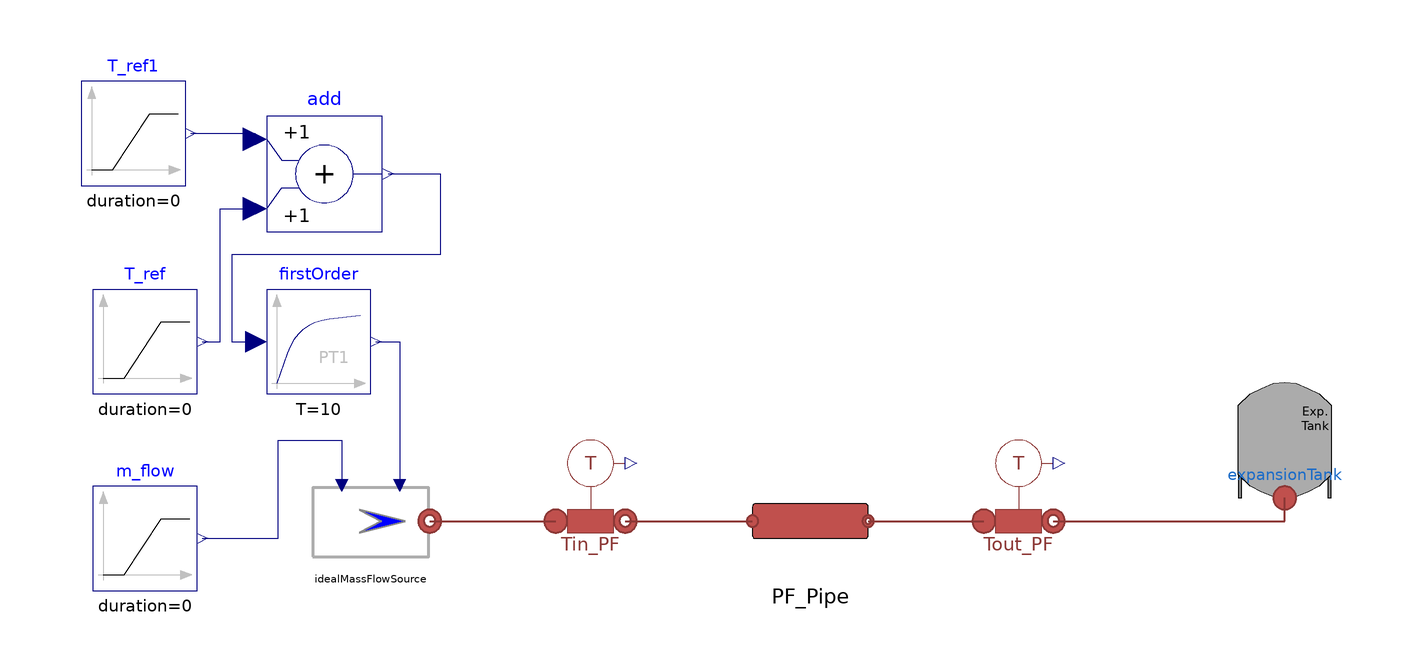

The component connection diagram of the Modelica model below, drawn from its own Placement and Line annotations.

model PF_PipeTest
    "Test of the Plug Flow Pipe used to reproduce the test in the paper from Sartor and Dewallef"
    extends Modelica.Icons.Example;
    MultiEnergySystem.DistrictHeatingNetwork.Sources.IdealMassFlowSource idealMassFlowSource(
      allowFlowReversal=true,
      use_in_m_flow=true,
      use_in_T=true,
      mflownom=1.67,
      Tnom(displayUnit="K") = 38 + 273.15)                                                   annotation (
        Placement(visible=true, transformation(
          origin={-66,54},
          extent={{-10,-10},{10,10}},
          rotation=0)));
    MultiEnergySystem.DistrictHeatingNetwork.Components.ExpansionTank expansionTank(
        allowFlowReversal=true, T=287.15)                                           annotation (Placement(
          visible=true, transformation(
          origin={92,68},
          extent={{-10,-10},{10,10}},
          rotation=0)));
    MultiEnergySystem.DistrictHeatingNetwork.Components.Pipes.pipePF PF_Pipe(
      allowFlowReversal=true,
      m_flow_nominal=1.67,
      m_flow_start=0.58,
      pin_start=100000,
      D=0.0508,
      L=39,
      H=0,
      tIns=0.013,
      lambdaIns=0.04,
      t=0.004,
      rhom(displayUnit="kg/m3") = 8000,
      T_start(displayUnit="degC") = 300.65,
      T_start_m(displayUnit="degC") = 300.65,
      cpm=500) annotation (Placement(visible=true, transformation(
          origin={10,54},
          extent={{-10,-10},{10,10}},
          rotation=0)));
    MultiEnergySystem.DistrictHeatingNetwork.Sensors.IdealTemperatureSensor Tout_PF
      annotation (Placement(visible=true, transformation(
          origin={46,58},
          extent={{-10,-10},{10,10}},
          rotation=0)));
    Modelica.Blocks.Sources.Ramp m_flow(
      duration=0,
      height=0,
      offset=1.2,
      startTime=10) annotation (Placement(visible=true, transformation(
          origin={-105,51},
          extent={{-9,-9},{9,9}},
          rotation=0)));
    MultiEnergySystem.DistrictHeatingNetwork.Sensors.IdealTemperatureSensor Tin_PF
      annotation (Placement(visible=true, transformation(
          origin={-28,58},
          extent={{-10,-10},{10,10}},
          rotation=0)));
    Modelica.Blocks.Sources.Ramp T_ref(
      duration=0,
      height=32.5,
      offset=27.5 + 273.15,
      startTime=0) annotation (Placement(visible=true, transformation(
          origin={-105,85},
          extent={{-9,-9},{9,9}},
          rotation=0)));
    Modelica.Blocks.Continuous.FirstOrder firstOrder(
      k=1,
      T=10,
      initType=Modelica.Blocks.Types.Init.InitialOutput,
      y_start=27.5 + 273.15)
      annotation (Placement(transformation(extent={{-84,76},{-66,94}})));
    Modelica.Blocks.Sources.Ramp T_ref1(
      duration=0,
      height=-22.5,
      offset=0,
      startTime=600) annotation (Placement(visible=true, transformation(
          origin={-107,121},
          extent={{-9,-9},{9,9}},
          rotation=0)));
    Modelica.Blocks.Math.Add add
      annotation (Placement(transformation(extent={{-84,104},{-64,124}})));
  equation
    connect(PF_Pipe.outlet, Tout_PF.inlet) annotation (Line(
        points={{20,54},{40,54}},
        color={140,56,54},
        thickness=0.5));
    connect(Tout_PF.outlet, expansionTank.inlet) annotation (Line(
        points={{52,54},{92,54},{92,58}},
        color={140,56,54},
        thickness=0.5));
    connect(m_flow.y, idealMassFlowSource.in_m_flow) annotation (Line(points={{-95.1,
            51},{-82,51},{-82,68},{-71,68},{-71,60.2}},       color={0,0,127}));
    connect(idealMassFlowSource.outlet, Tin_PF.inlet) annotation (Line(
        points={{-55.8,54},{-34,54}},
        color={140,56,54},
        thickness=0.5));
    connect(Tin_PF.outlet, PF_Pipe.inlet) annotation (Line(
        points={{-22,54},{0,54}},
        color={140,56,54},
        thickness=0.5));
    connect(firstOrder.y, idealMassFlowSource.in_T) annotation (Line(points={{
            -65.1,85},{-61,85},{-61,60.2}}, color={0,0,127}));
    connect(T_ref.y, add.u2) annotation (Line(points={{-95.1,85},{-92,85},{-92,
            108},{-86,108}}, color={0,0,127}));
    connect(T_ref1.y, add.u1) annotation (Line(points={{-97.1,121},{-86,121},{
            -86,120}}, color={0,0,127}));
    connect(add.y, firstOrder.u) annotation (Line(points={{-63,114},{-54,114},{
            -54,100},{-90,100},{-90,85},{-85.8,85}}, color={0,0,127}));
    annotation (
      Diagram(coordinateSystem(extent={{-100,0},{100,100}})), experiment(StopTime=
            900, __Dymola_Algorithm="Dassl"));
  end PF_PipeTest;